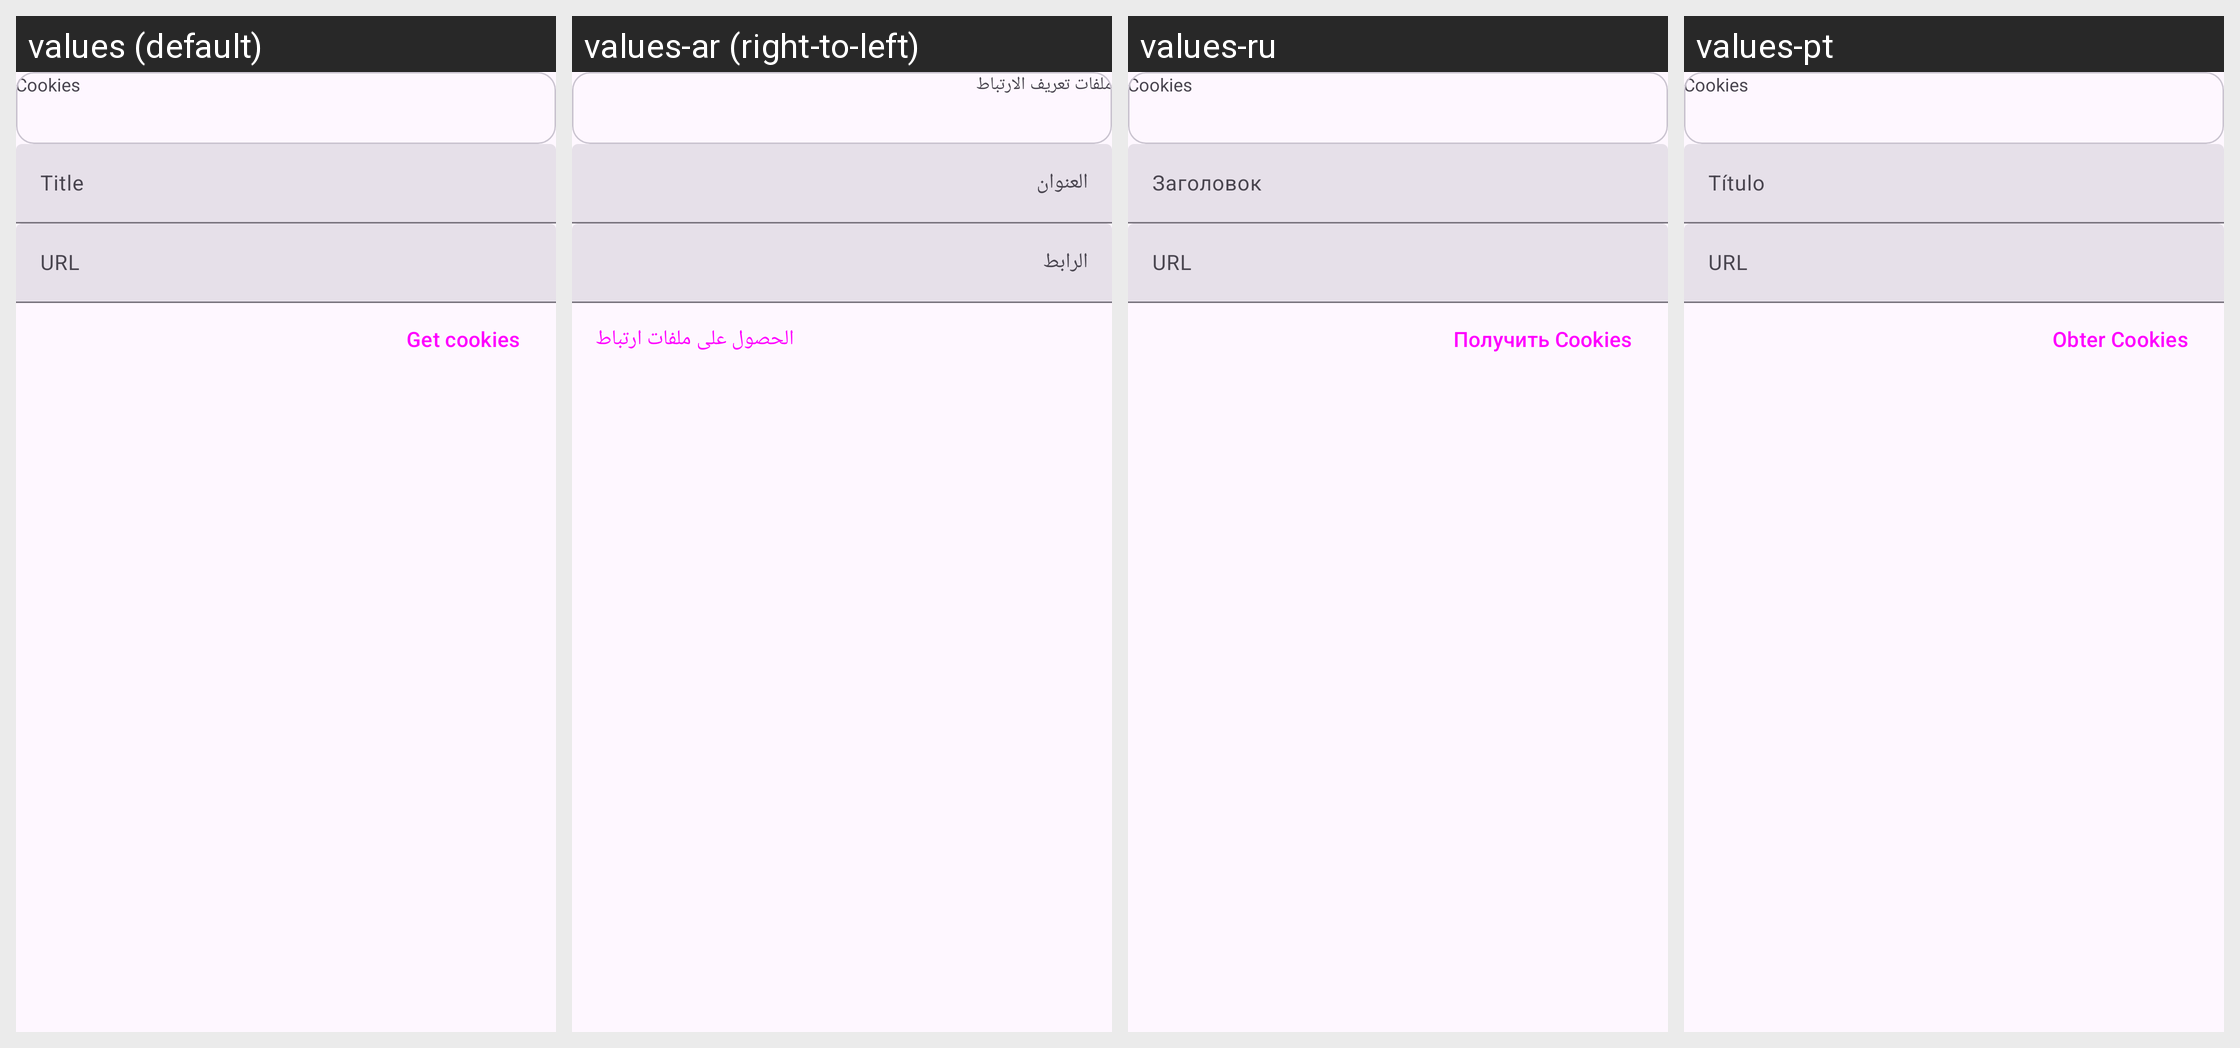

The Android screen above is rendered under several locales of the same app. Produce the string resources it draws, with the default and per-locale values.
Android screen res/layout/cookie_bottom_sheet.xml rendered under 4 locales, left to right: values (default), values-ar (right-to-left), values-ru, values-pt. Device: Nexus 5 (rendered at 1080×1920; each locale shown at half size, 540×960, under a caption strip naming it); theme BaseTheme.
Other locales in the repository, not shown: values-bn, values-de, values-es, values-fr, values-hi, values-in, values-it, values-ko.
Strings drawn on this screen, with the default value and each locale's value (text and hints the layout hard-codes, and strings that could not be matched under every locale, appear in the picture but are not listed):

cookies
  values: Cookies
  values-ar: ملفات تعريف الارتباط
  values-ru: Cookies
  values-pt: Cookies

title
  values: Title
  values-ar: العنوان
  values-ru: Заголовок
  values-pt: Título

url
  values: URL
  values-ar: الرابط
  values-ru: URL
  values-pt: URL

get_cookies
  values: Get cookies
  values-ar: الحصول على ملفات ارتباط
  values-ru: Получить Cookies
  values-pt: Obter Cookies
